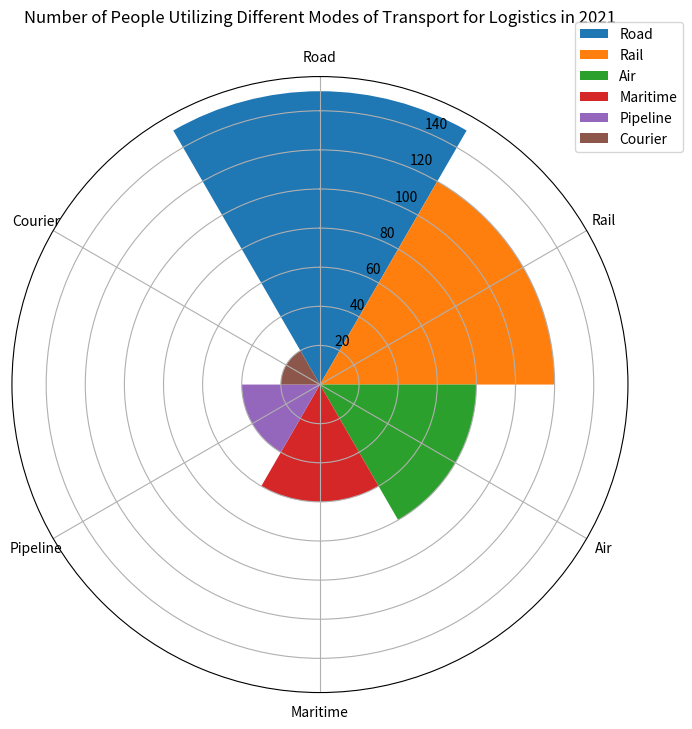

Source code (Python): (Note: this script raises an exception after producing the figure.)

import matplotlib.pyplot as plt
import numpy as np

data_labels = ['Road', 'Rail', 'Air', 'Maritime', 'Pipeline', 'Courier']
data = [150, 120, 80, 60, 40, 20]
line_labels = ['Mode of Transport', 'Number of Users']

num_categories = len(data)
sector_angle = (2 * np.pi) / num_categories

fig = plt.figure(figsize=(8, 8))
ax = plt.subplot(111, polar=True)
ax.set_title('Number of People Utilizing Different Modes of Transport for Logistics in 2021', pad=20)

# plot the sectors
for i in range(num_categories):
    ax.bar(sector_angle * i, data[i], width=sector_angle, label=data_labels[i])

# set the starting points of the sectors
ax.set_theta_offset(np.pi / 2)

# set the direction in which the sectors appear
ax.set_theta_direction(-1)

# set the number of ticks
ax.set_xticks(np.linspace(0, 2 * np.pi, num_categories, endpoint=False))

# set the labels of the ticks
ax.set_xticklabels(data_labels, wrap=True, fontsize=10)

# draw the legend
ax.legend(bbox_to_anchor=(1.1, 1.1))

# save the plot
plt.savefig('/cpfs01/user/yanxiangchao/code0/gpt_chart/structchart_simulation/simulated_data_corner_cases/rose/png/4.png')

# clear the current image state
plt.clf()
